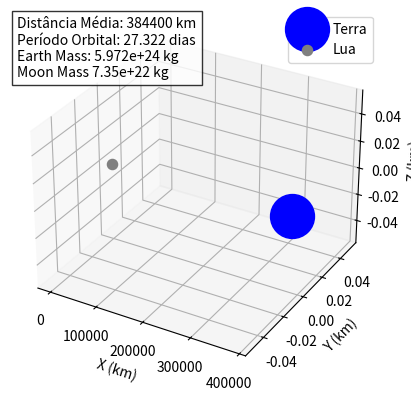

Generate this figure with matplotlib:
import matplotlib.pyplot as plt
from mpl_toolkits.mplot3d import Axes3D

def plotar_massa_lua(massa_terra, massa_lua, distancia_media, periodo_orbital):
    # Criação da figura e do objeto Axes3D
    fig = plt.figure()
    ax = fig.add_subplot(111, projection='3d')

    # Escala das esferas
    escala_terra = (massa_terra / massa_terra) ** (1/3)  # Escala da Terra (1)
    escala_lua = (massa_lua / massa_terra) ** (1/3)  # Escala da Lua em relação à Terra


    # Plotar a esfera da Terra
    ax.scatter(distancia_media, 0, 0, color='blue', s=escala_terra**2 * 1000, label='Terra')

    # Plotar a esfera da Lua
    ax.scatter(0, 0, 0, color='gray', s=escala_lua**2 * 1000, label='Lua')
    # Configurações adicionais
    ax.set_xlabel('X (km)')
    ax.set_ylabel('Y (km)')
    ax.set_zlabel('Z (km)')

    # Adicionar a escala de distância e o período orbital na caixa de texto
    texto = f'Distância Média: {distancia_media} km\nPeríodo Orbital: {periodo_orbital} dias\nEarth Mass: {massa_terra} kg\nMoon Mass {massa_lua} kg'
    ax.text2D(0.02, 0.98, texto, transform=ax.transAxes, ha='left', va='top', bbox={'facecolor': 'white', 'alpha': 0.8})

    # Exibir a legenda
    ax.legend()

    # Salvar a figura como imagem .png
    plt.savefig('massa_lua.png', dpi=300)

    # Mostrar a figura (opcional)
    # plt.show()

# Valores de exemplo para a massa da Terra, da Lua, distância média e período orbital
massa_terra = 5.972e24  # kg
massa_lua = 7.35e22  # kg
distancia_media = 384400  # km
periodo_orbital = 27.322  # dias

# Chamada da função para plotar a massa da Terra e da Lua em uma imagem .png
plotar_massa_lua(massa_terra, massa_lua, distancia_media, periodo_orbital)
